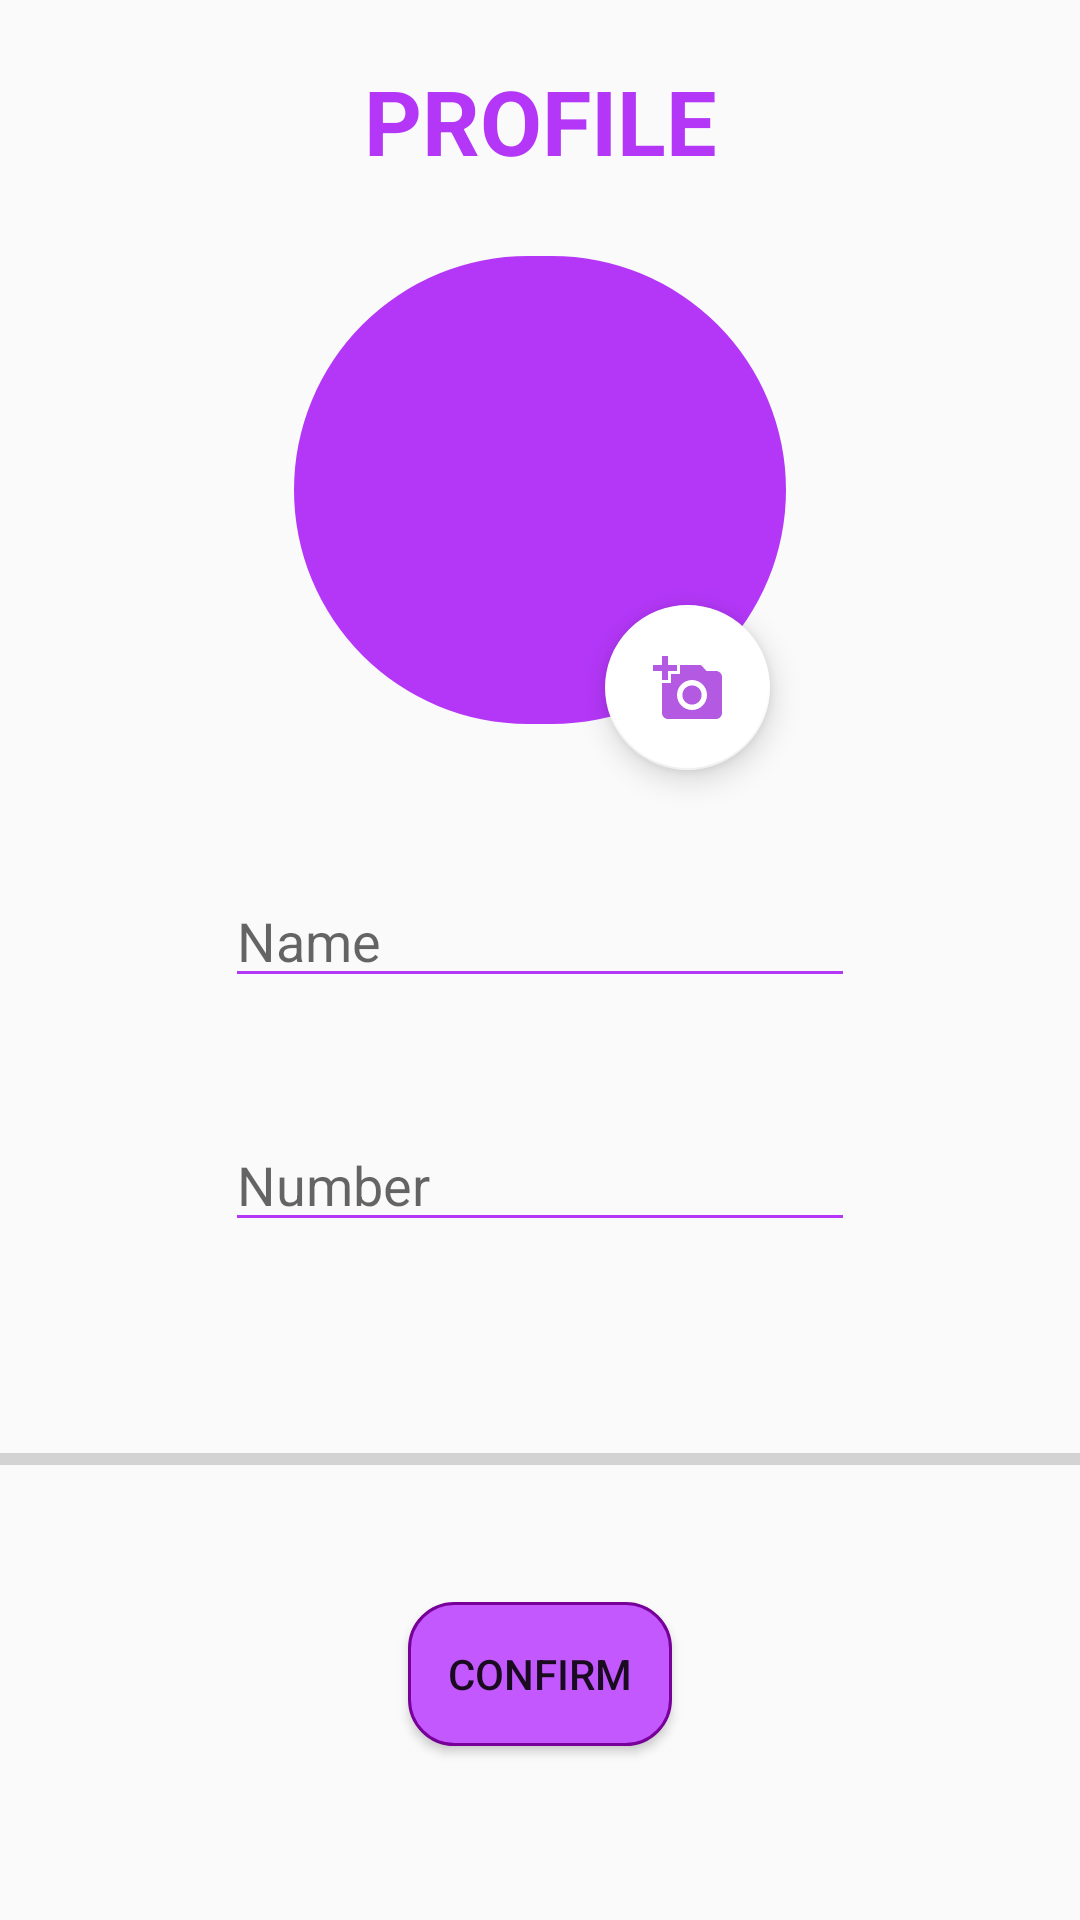

Android layout source for this screen:
<!-- AndroidManifest.xml: application theme Theme.Whatsapp1 -->
<!-- res/layout/activity_form.xml -->
<?xml version="1.0" encoding="utf-8"?>
<androidx.constraintlayout.widget.ConstraintLayout xmlns:android="http://schemas.android.com/apk/res/android"
    xmlns:app="http://schemas.android.com/apk/res-auto"
    xmlns:tools="http://schemas.android.com/tools"
    android:layout_width="match_parent"
    android:layout_height="match_parent"
    tools:context=".form">


    <com.google.android.material.imageview.ShapeableImageView
        android:id="@+id/imgpick"
        android:layout_width="164dp"
        android:layout_height="156dp"
        android:background="@color/purple_500"
        app:layout_constraintEnd_toEndOf="parent"
        app:layout_constraintStart_toStartOf="parent"
        app:layout_constraintTop_toBottomOf="@+id/profileinfo"
        android:layout_marginTop="25dp"
        app:shapeAppearanceOverlay="@style/circ"

        app:srcCompat="@drawable/baseline_person_24" />

    <com.google.android.material.floatingactionbutton.FloatingActionButton
        android:id="@+id/pick"
        android:layout_width="55dp"
        android:layout_height="62dp"
        android:layout_marginTop="-40dp"
        android:src="@drawable/baseline_add_a_photo_24"
        app:backgroundTint="#FFFFFF"
        android:elevation="60dp"
        app:layout_constraintEnd_toEndOf="parent"
        app:layout_constraintStart_toStartOf="@+id/imgpick"
        app:layout_constraintTop_toBottomOf="@+id/imgpick" />

    <EditText
        android:id="@+id/usrname"
        android:layout_width="wrap_content"
        android:layout_height="wrap_content"
        android:ems="10"
        android:inputType="textPersonName"
        android:textSize="18dp"
        android:layout_marginTop="50dp"
        android:hint="Name"
        android:backgroundTint="@color/purple_200"
        app:layout_constraintEnd_toEndOf="parent"
        app:layout_constraintStart_toStartOf="parent"
        app:layout_constraintTop_toBottomOf="@+id/imgpick" />

    <EditText
        android:id="@+id/usrphonee"
        android:layout_width="wrap_content"
        android:layout_height="wrap_content"
        android:ems="10"
        android:layout_marginTop="40dp"
        android:inputType="phone"
        android:textSize="18dp"
        android:hint="Number"
        android:backgroundTint="@color/purple_200"
        app:layout_constraintEnd_toEndOf="parent"
        app:layout_constraintStart_toStartOf="parent"
        app:layout_constraintTop_toBottomOf="@+id/usrname" />

    <ProgressBar
        android:layout_width="match_parent"
        android:layout_height="55dp"
        style="@style/Widget.AppCompat.ProgressBar.Horizontal"
        android:id="@+id/progress_bar"
        app:layout_constraintBottom_toTopOf="@+id/btconfirm"
        app:layout_constraintEnd_toEndOf="parent"
        android:layout_marginBottom="20dp"
        app:layout_constraintStart_toStartOf="parent" />

    <Button
        android:id="@+id/btconfirm"
        android:layout_width="wrap_content"
        android:layout_height="wrap_content"
        android:text="Confirm"
        android:background="@drawable/input1"
        android:layout_marginTop="120dp"
        app:layout_constraintEnd_toEndOf="parent"
        app:layout_constraintStart_toStartOf="parent"
        app:layout_constraintTop_toBottomOf="@+id/usrphonee" />

    <TextView
        android:id="@+id/profileinfo"
        android:layout_width="wrap_content"
        android:layout_height="wrap_content"
        android:text="PROFILE"
        android:textColor="@color/purple_200"
        android:textSize="30dp"
        android:textStyle="bold"
        android:layout_marginTop="20dp"
        app:layout_constraintEnd_toEndOf="parent"
        app:layout_constraintStart_toStartOf="parent"
        app:layout_constraintTop_toTopOf="parent" />

</androidx.constraintlayout.widget.ConstraintLayout>
<!-- resources referenced by this layout -->
<resources>
  <color name="purple_200">#B437F8</color>
  <color name="purple_500">#B437F8</color>
  <!-- drawable baseline_add_a_photo_24 (drawable) -->
  <vector android:height="34dp" android:tint="#B359E2"
      android:viewportHeight="24" android:viewportWidth="24"
      android:width="34dp" xmlns:android="http://schemas.android.com/apk/res/android">
      <path android:fillColor="@android:color/white" android:pathData="M3,4V1h2v3h3v2H5v3H3V6H0V4H3zM6,10V7h3V4h7l1.83,2H21c1.1,0 2,0.9 2,2v12c0,1.1 -0.9,2 -2,2H5c-1.1,0 -2,-0.9 -2,-2V10H6zM13,19c2.76,0 5,-2.24 5,-5s-2.24,-5 -5,-5s-5,2.24 -5,5S10.24,19 13,19zM9.8,14c0,1.77 1.43,3.2 3.2,3.2s3.2,-1.43 3.2,-3.2s-1.43,-3.2 -3.2,-3.2S9.8,12.23 9.8,14z"/>
  </vector>
  <!-- drawable input1 (drawable) -->
  <?xml version="1.0" encoding="utf-8"?>
  <selector xmlns:android="http://schemas.android.com/apk/res/android">
      <item android:state_enabled="true" android:state_focused="true">
          <shape android:shape="rectangle">
              <solid android:color="#C458FF"/>
              <corners android:radius="15dp"/>
              <stroke android:color="#770098" android:width="1dp" />
          </shape>
      </item>
  
      <item android:state_enabled="true">
          <shape android:shape="rectangle">
              <solid android:color="#C458FF"/>
              <corners android:radius="15dp"/>
              <stroke android:color="#770098" android:width="1dp" />
          </shape>
      </item>
  
  
  </selector>
  <style name="circ">
          <item name="cornerSize">50%</item>
      </style>
  <style name="Theme.Whatsapp1" parent="Theme.AppCompat.Light.DarkActionBar">
          
          <item name="colorPrimary">@color/purple_500</item>
          <item name="colorPrimaryVariant">@color/purple_700</item>
          <item name="colorOnPrimary">@color/white</item>
          
          <item name="colorSecondary">@color/teal_200</item>
          <item name="colorSecondaryVariant">@color/teal_700</item>
          <item name="colorOnSecondary">@color/black</item>
          
          <item name="android:statusBarColor">?attr/colorPrimaryVariant</item>
          
      </style>
  <color name="purple_700">#FF3700B3</color>
  <color name="white">#FFFFFFFF</color>
  <color name="teal_200">#FF03DAC5</color>
  <color name="teal_700">#FF018786</color>
  <color name="black">#FF000000</color>
</resources>
